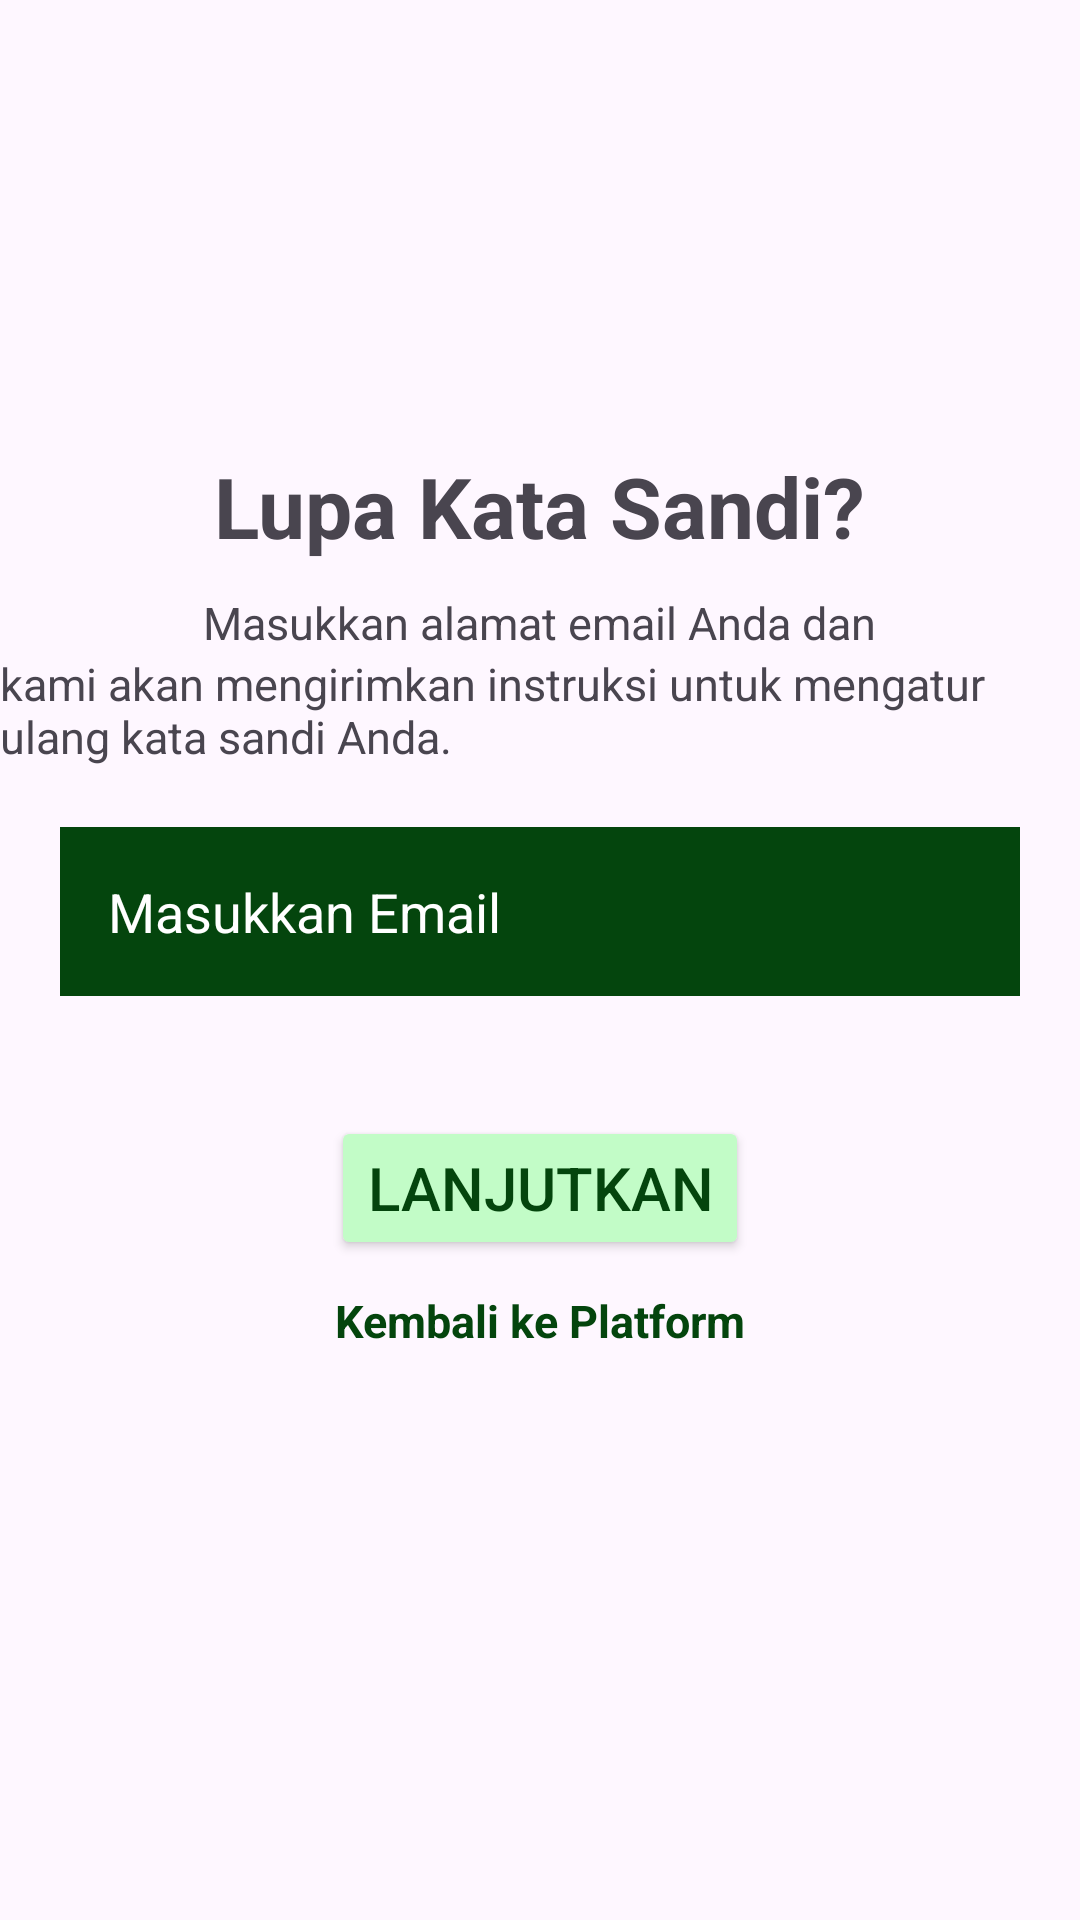

Android layout source for this screen:
<!-- AndroidManifest.xml: application theme Theme.Anastasya -->
<!-- res/layout/activity_lupa_password.xml -->
<RelativeLayout
    xmlns:android="http://schemas.android.com/apk/res/android"
    xmlns:app="http://schemas.android.com/apk/res-auto"
    xmlns:tools="http://schemas.android.com/tools"
    android:id="@+id/main"
    android:layout_width="match_parent"
    android:layout_height="match_parent"
    tools:context=".lupa_password">

    <TextView
        android:id="@+id/fforpass"
        android:layout_width="wrap_content"
        android:layout_height="wrap_content"
        android:text="Lupa Kata Sandi?"
        android:layout_marginTop="150dp"
        android:layout_centerHorizontal="true"
        android:textSize="28sp"
        android:textStyle="bold"/>

    <TextView
        android:id="@+id/flong"
        android:layout_width="wrap_content"
        android:layout_height="wrap_content"
        android:layout_below="@+id/fforpass"
        android:layout_marginTop="10dp"
        android:text="Masukkan alamat email Anda dan"
        android:layout_centerHorizontal="true"
        android:textSize="15sp"/>

    <TextView
        android:id="@+id/flong2"
        android:layout_width="wrap_content"
        android:layout_height="wrap_content"
        android:layout_below="@+id/flong"
        android:text="kami akan mengirimkan instruksi untuk mengatur ulang kata sandi Anda."
        android:layout_centerHorizontal="true"
        android:textSize="15sp"/>

    <EditText
        android:id="@+id/femail"
        android:layout_width="match_parent"
        android:layout_height="wrap_content"
        android:layout_below="@+id/flong2"
        android:layout_margin="20dp"
        android:background="#04450d"
        android:hint="Masukkan Email"
        android:textColorHint="@color/white"
        android:padding="16dp"
        android:textColor="@color/white"/>

    <Button
        android:id="@+id/bttcon"
        android:layout_width="wrap_content"
        android:layout_height="wrap_content"
        android:layout_below="@+id/femail"
        android:layout_marginTop="20dp"
        android:layout_centerHorizontal="true"
        android:text="Lanjutkan"
        android:textSize="20sp"
        android:textColor="#04450d"
        android:backgroundTint="#c2fcc7"/>

    <TextView
        android:id="@+id/fback"
        android:layout_width="wrap_content"
        android:layout_height="wrap_content"
        android:layout_below="@+id/bttcon"
        android:layout_marginTop="10dp"
        android:text="Kembali ke Platform"
        android:textColor="#04450d"
        android:textStyle="bold"
        android:layout_centerHorizontal="true"
        android:textSize="15sp"/>

</RelativeLayout>
<!-- resources referenced by this layout -->
<resources>
  <style name="Theme.Anastasya" parent="Base.Theme.Anastasya" />
  <style name="Base.Theme.Anastasya" parent="Theme.Material3.DayNight.NoActionBar">
          
          
      </style>
  <!-- not gathered from this repository: default colours our renderer supplied (Android Studio template values) -->
  <color name="white">#FFFFFFFF</color>
</resources>
